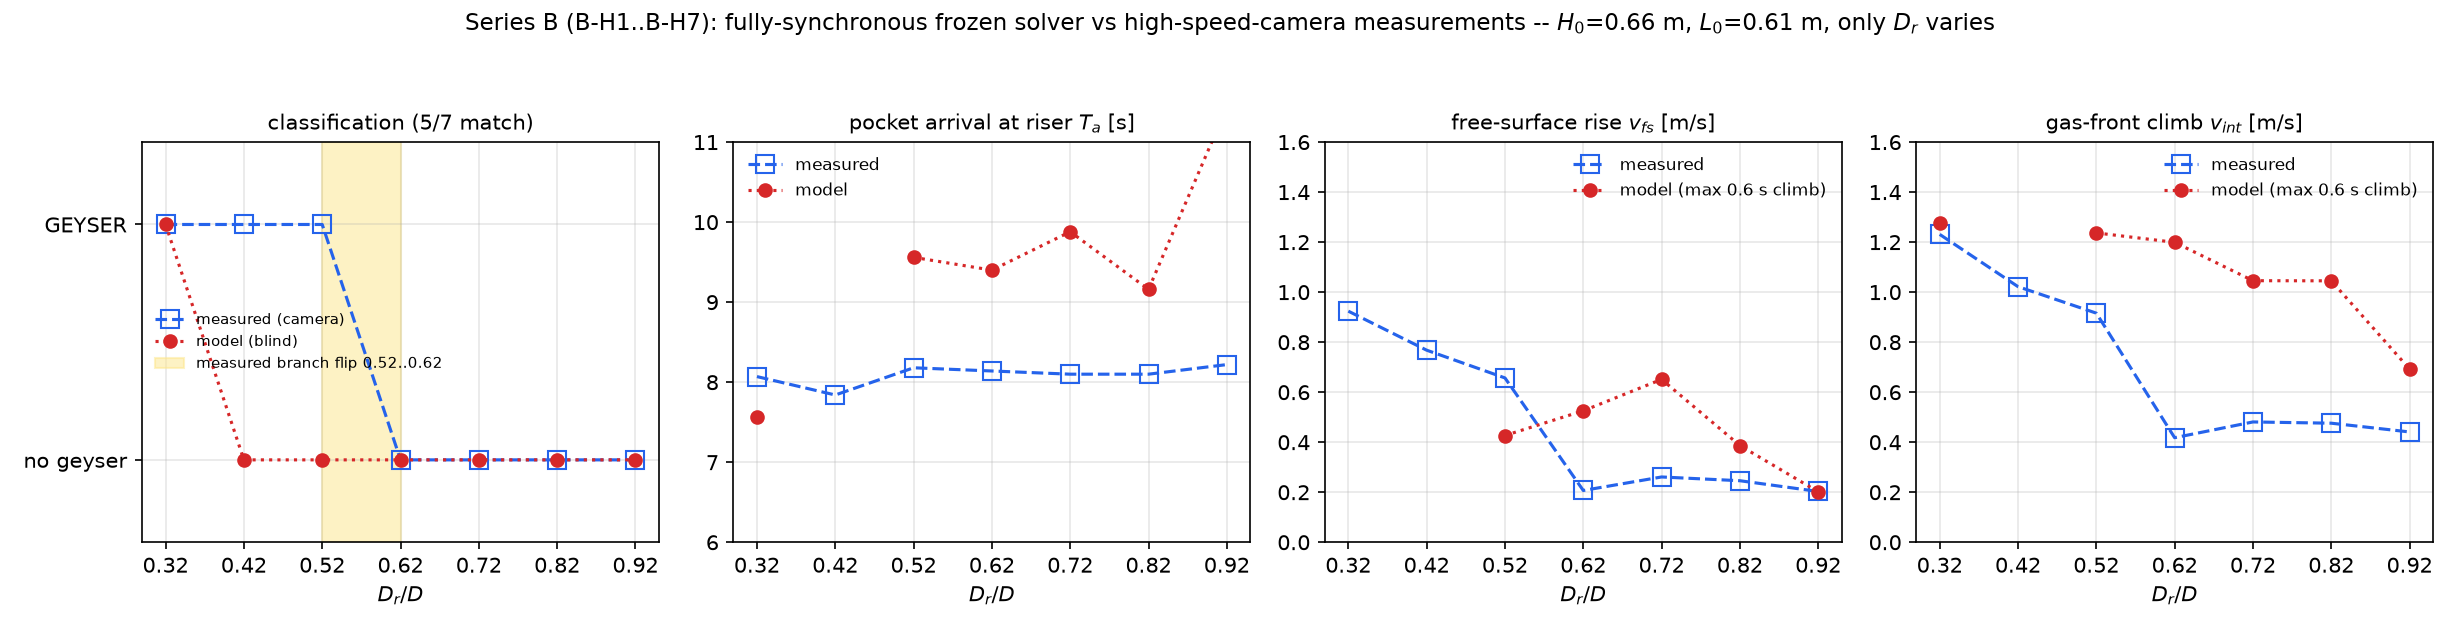

The table this chart was drawn from, first rows:
run, Dr_mm, Dr_over_D, L0_m, H0_m, Vair_star, t_end_s, geyser_model, Ta_model_s, t_rim_s, Yfs_max_m, Yint_max_m, v_fs_model, v_int_model, pocket_plateau_over_H0, pocket_peak_over_H0, runtime_s, error, Ta_meas_s, vfs_meas, vint_meas, geyser_meas, match
B-H1, 16, 0.32, 0.61, 0.66, 9.026, 13.0, 1, 7.56, 11.58, 1.8, 1.77, 1.706, 1.276, 0.9497, 4.132, 128.1, , 8.07, 0.924, 1.231, 1, OK
B-H2, 21, 0.42, 0.61, 0.66, 5.239, 13.0, 0, , , 0.87, 0.0, , , 0.947, 1.569, 81.7, , 7.84, 0.768, 1.022, 1, MISMATCH
B-H3, 26, 0.52, 0.61, 0.66, 3.418, 13.0, 0, 9.56, , 0.82, 0.67, 0.4268, 1.237, 0.9477, 1.035, 92.8, , 8.18, 0.657, 0.916, 1, MISMATCH
B-H4, 31, 0.62, 0.61, 0.66, 2.404, 13.0, 0, 9.4, , 0.82, 0.64, 0.5256, 1.199, 0.9391, 1.055, 82.7, , 8.14, 0.207, 0.418, 0, OK
B-H5, 36, 0.72, 0.61, 0.66, 1.783, 13.0, 0, 9.88, , 0.86, 0.65, 0.6513, 1.046, 0.9531, 1.034, 87.7, , 8.1, 0.261, 0.481, 0, OK
B-H6, 41, 0.82, 0.61, 0.66, 1.375, 13.0, 0, 9.16, , 0.78, 0.61, 0.3866, 1.045, 0.9608, 1.019, 88.2, , 8.1, 0.246, 0.476, 0, OK
B-H7, 46, 0.92, 0.61, 0.66, 1.092, 13.0, 0, 11.44, , 0.79, 0.64, 0.2017, 0.6925, 0.9998, 1.007, 85.2, , 8.22, 0.203, 0.441, 0, OK
